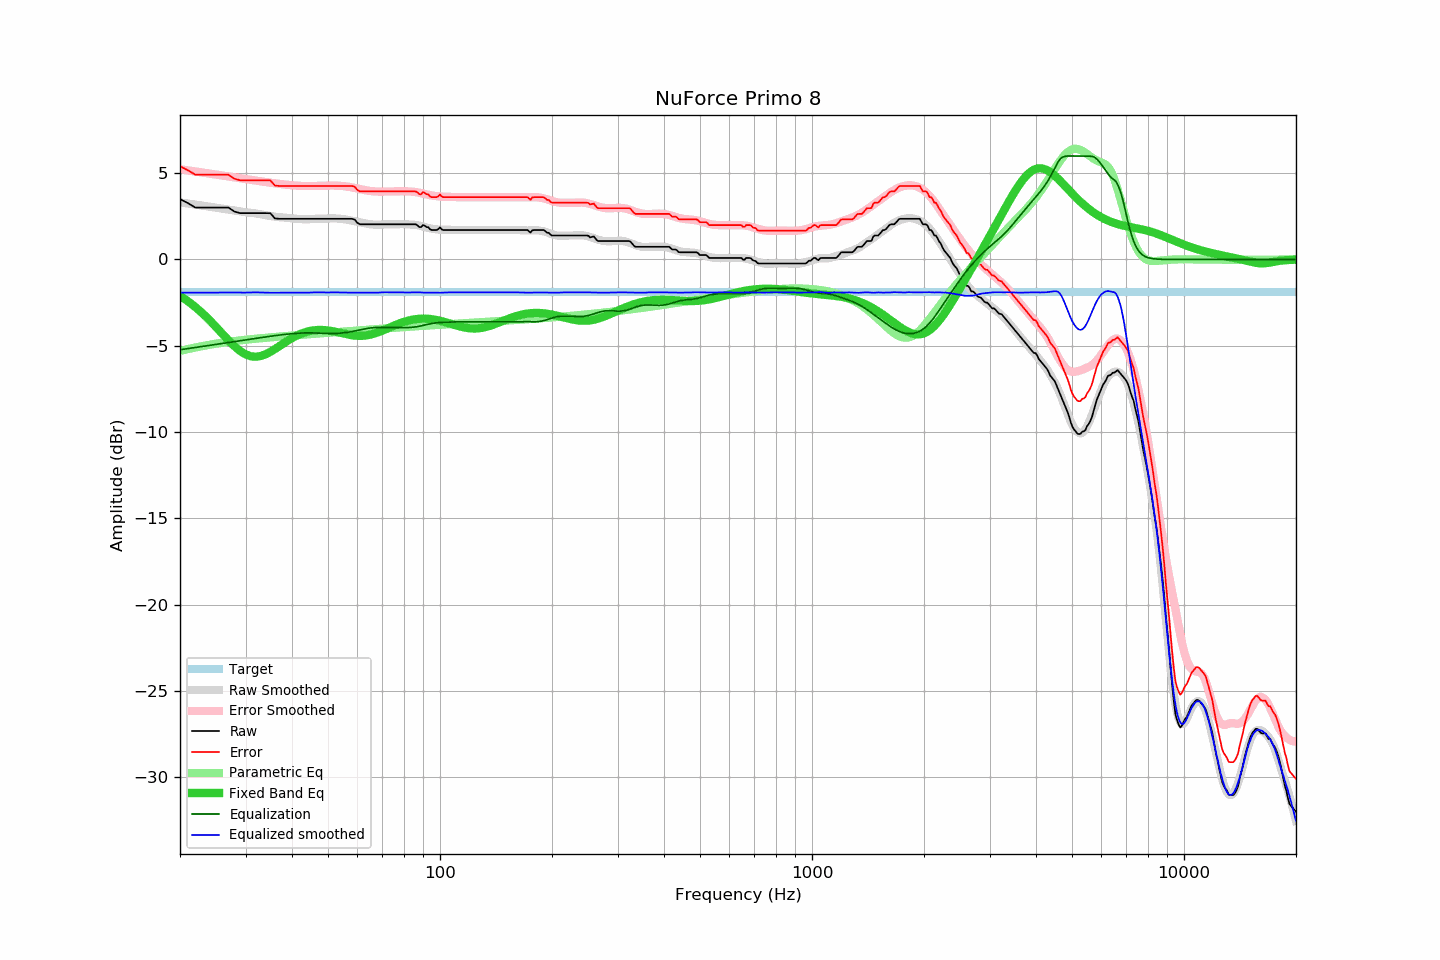

Source data for this figure (header and first rows):
frequency, raw, error, smoothed, error_smoothed, equalization, parametric_eq, equalized_raw, equalized_smoothed, target
20, 3.50, 5.40, 3.31, 5.23, -5.23, -2.11, -1.73, -1.92, -1.90
21, 3.27, 5.17, 3.24, 5.17, -5.17, -2.42, -1.90, -1.92, -1.90
22, 3.01, 4.91, 3.18, 5.10, -5.10, -2.76, -2.09, -1.92, -1.90
23, 3.01, 4.91, 3.12, 5.04, -5.04, -3.13, -2.03, -1.92, -1.90
24, 3.01, 4.91, 3.06, 4.98, -4.98, -3.51, -1.97, -1.92, -1.90
25, 3.01, 4.91, 3.00, 4.92, -4.92, -3.91, -1.91, -1.92, -1.90
26, 3.01, 4.91, 2.95, 4.86, -4.86, -4.31, -1.86, -1.92, -1.90
27, 3.01, 4.91, 2.89, 4.81, -4.81, -4.69, -1.80, -1.92, -1.90
28, 2.78, 4.68, 2.84, 4.76, -4.76, -5.03, -1.98, -1.92, -1.90
29, 2.69, 4.59, 2.79, 4.71, -4.71, -5.30, -2.02, -1.92, -1.90
30, 2.69, 4.59, 2.74, 4.66, -4.66, -5.50, -1.97, -1.92, -1.90
31, 2.69, 4.59, 2.71, 4.62, -4.62, -5.61, -1.93, -1.91, -1.90
32, 2.69, 4.59, 2.67, 4.57, -4.57, -5.64, -1.88, -1.90, -1.90
33, 2.69, 4.59, 2.62, 4.53, -4.53, -5.60, -1.84, -1.91, -1.90
34, 2.69, 4.59, 2.56, 4.49, -4.49, -5.49, -1.80, -1.92, -1.90
35, 2.68, 4.58, 2.52, 4.45, -4.45, -5.35, -1.77, -1.93, -1.90
36, 2.38, 4.28, 2.48, 4.41, -4.41, -5.19, -2.04, -1.93, -1.90
37, 2.36, 4.26, 2.45, 4.38, -4.38, -5.02, -2.02, -1.93, -1.90
38, 2.36, 4.26, 2.43, 4.35, -4.35, -4.85, -1.99, -1.92, -1.90
39, 2.36, 4.26, 2.41, 4.33, -4.33, -4.70, -1.97, -1.92, -1.90
40, 2.36, 4.26, 2.38, 4.30, -4.30, -4.56, -1.94, -1.92, -1.90
41, 2.36, 4.26, 2.36, 4.28, -4.28, -4.43, -1.92, -1.92, -1.90
42, 2.36, 4.26, 2.34, 4.27, -4.27, -4.33, -1.91, -1.93, -1.90
43, 2.36, 4.26, 2.33, 4.26, -4.26, -4.25, -1.90, -1.93, -1.90
44, 2.36, 4.26, 2.33, 4.26, -4.26, -4.18, -1.90, -1.92, -1.90
45, 2.36, 4.26, 2.34, 4.26, -4.26, -4.13, -1.90, -1.92, -1.90
46, 2.36, 4.26, 2.36, 4.26, -4.26, -4.10, -1.90, -1.90, -1.90
47, 2.36, 4.26, 2.36, 4.26, -4.26, -4.09, -1.91, -1.91, -1.90
48, 2.36, 4.26, 2.36, 4.27, -4.27, -4.08, -1.91, -1.91, -1.90
49, 2.36, 4.26, 2.36, 4.28, -4.28, -4.09, -1.92, -1.92, -1.90
50, 2.36, 4.26, 2.37, 4.28, -4.28, -4.11, -1.93, -1.91, -1.90
51, 2.36, 4.26, 2.38, 4.29, -4.29, -4.14, -1.93, -1.91, -1.90
52, 2.36, 4.26, 2.38, 4.29, -4.29, -4.18, -1.93, -1.90, -1.90
53, 2.36, 4.26, 2.37, 4.28, -4.28, -4.22, -1.92, -1.91, -1.90
54, 2.36, 4.26, 2.36, 4.27, -4.27, -4.25, -1.91, -1.91, -1.90
55, 2.36, 4.26, 2.34, 4.25, -4.25, -4.29, -1.90, -1.91, -1.90
56, 2.36, 4.26, 2.31, 4.23, -4.23, -4.33, -1.87, -1.92, -1.90
57, 2.36, 4.26, 2.28, 4.21, -4.21, -4.36, -1.85, -1.92, -1.90
58, 2.36, 4.26, 2.25, 4.18, -4.18, -4.39, -1.82, -1.92, -1.90
59, 2.31, 4.21, 2.22, 4.14, -4.14, -4.41, -1.84, -1.93, -1.90
60, 2.12, 4.02, 2.18, 4.11, -4.11, -4.42, -1.99, -1.93, -1.90
61, 2.04, 3.94, 2.15, 4.08, -4.08, -4.43, -2.04, -1.93, -1.90
62, 2.04, 3.94, 2.12, 4.05, -4.05, -4.42, -2.01, -1.93, -1.90
63, 2.04, 3.94, 2.09, 4.02, -4.02, -4.41, -1.98, -1.93, -1.90
64, 2.04, 3.94, 2.06, 3.99, -3.99, -4.39, -1.95, -1.93, -1.90
65, 2.04, 3.94, 2.04, 3.97, -3.97, -4.36, -1.93, -1.93, -1.90
66, 2.04, 3.94, 2.02, 3.95, -3.95, -4.32, -1.91, -1.93, -1.90
67, 2.04, 3.94, 2.02, 3.94, -3.94, -4.28, -1.90, -1.93, -1.90
68, 2.04, 3.94, 2.01, 3.94, -3.94, -4.23, -1.90, -1.92, -1.90
69, 2.04, 3.94, 2.02, 3.93, -3.93, -4.18, -1.90, -1.91, -1.90
70, 2.04, 3.94, 2.03, 3.93, -3.93, -4.12, -1.90, -1.90, -1.90
71, 2.04, 3.94, 2.04, 3.94, -3.94, -4.07, -1.90, -1.90, -1.90
72, 2.04, 3.94, 2.04, 3.94, -3.94, -4.01, -1.90, -1.90, -1.90
73, 2.04, 3.94, 2.04, 3.94, -3.94, -3.95, -1.90, -1.90, -1.90
74, 2.04, 3.94, 2.04, 3.94, -3.94, -3.90, -1.91, -1.91, -1.90
75, 2.04, 3.94, 2.04, 3.95, -3.95, -3.84, -1.91, -1.91, -1.90
76, 2.04, 3.94, 2.04, 3.95, -3.95, -3.79, -1.91, -1.91, -1.90
77, 2.04, 3.94, 2.04, 3.95, -3.95, -3.74, -1.91, -1.91, -1.90
78, 2.04, 3.94, 2.05, 3.95, -3.95, -3.70, -1.91, -1.90, -1.90
79, 2.04, 3.94, 2.05, 3.95, -3.95, -3.66, -1.91, -1.90, -1.90
... 553 more rows
